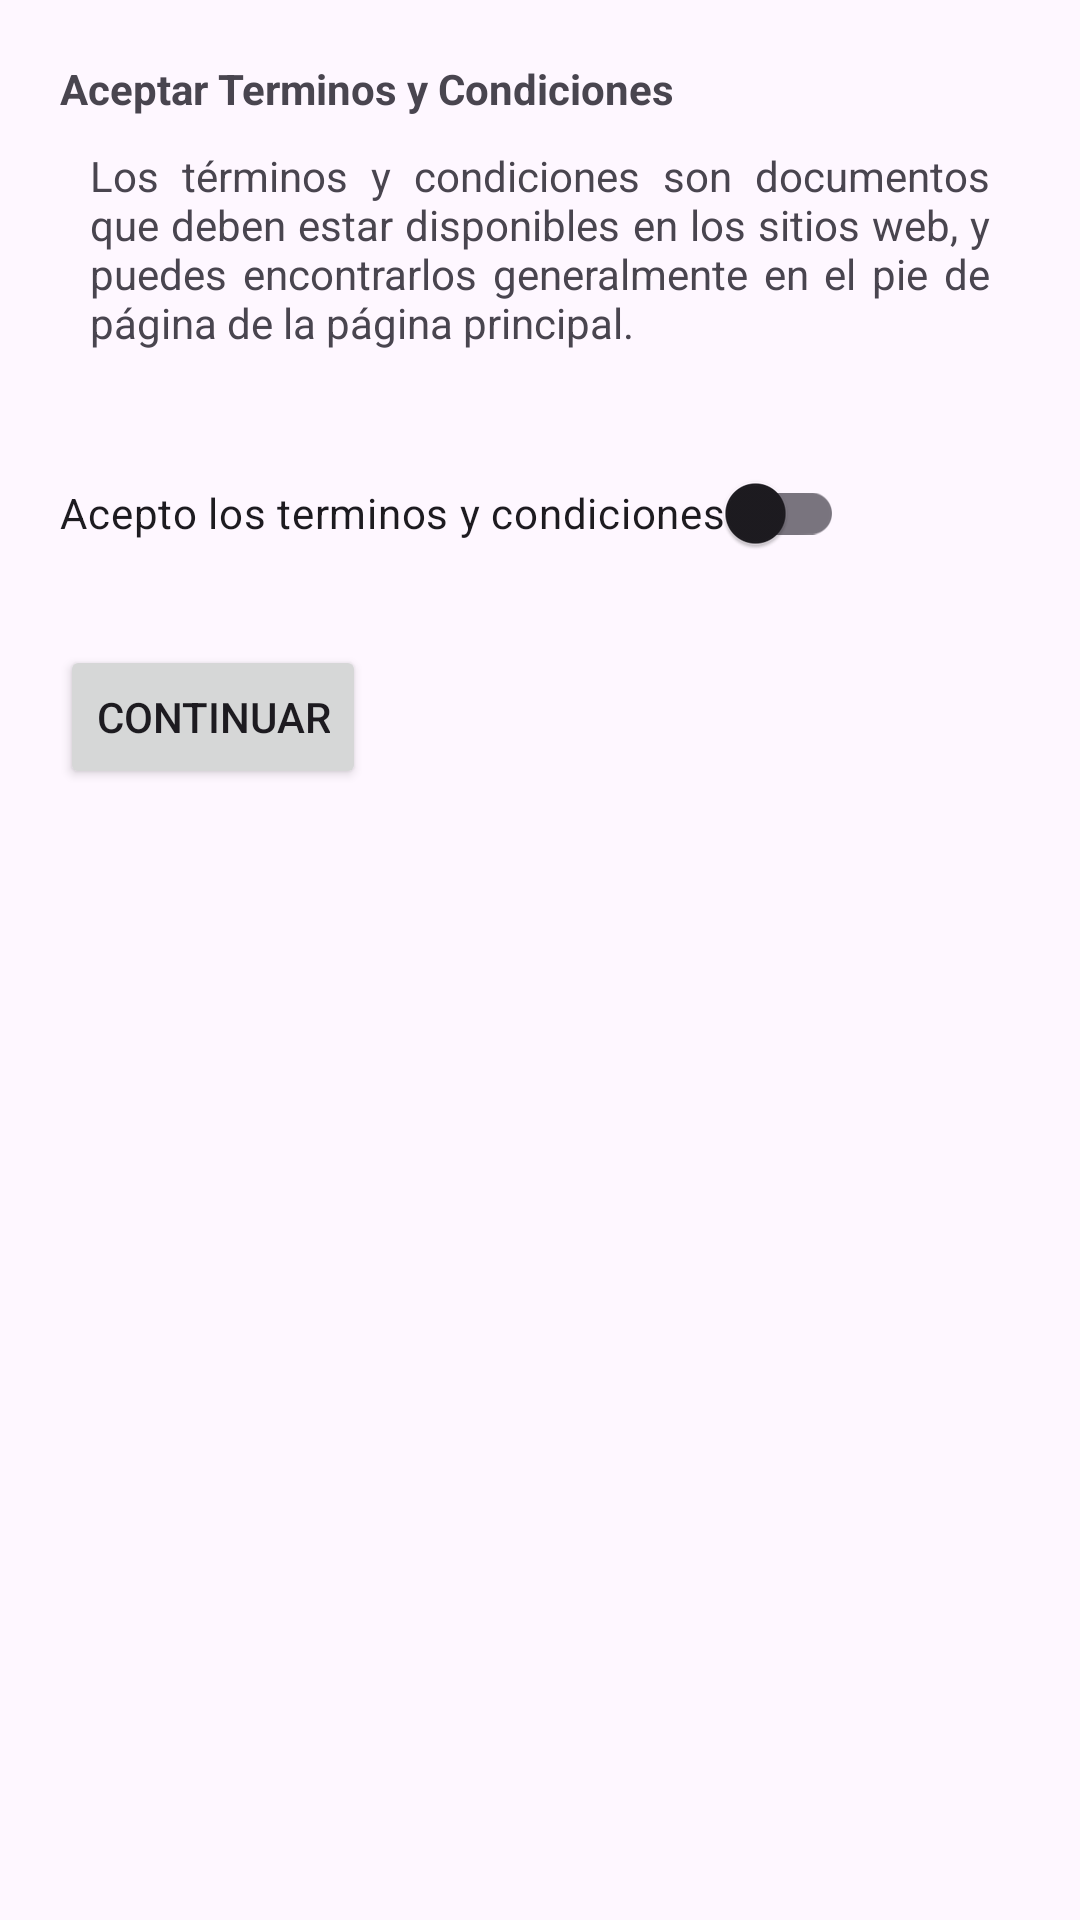

This screen was rendered from an Android layout file. Write that file and the resources it references.
<!-- AndroidManifest.xml: application theme Theme.App02 -->
<!-- res/layout/activity_switchs.xml -->
<?xml version="1.0" encoding="utf-8"?>
<LinearLayout xmlns:android="http://schemas.android.com/apk/res/android"
    xmlns:app="http://schemas.android.com/apk/res-auto"
    xmlns:tools="http://schemas.android.com/tools"
    android:id="@+id/main"
    android:orientation="vertical"
    android:padding="20dp"
    android:layout_width="wrap_content"
    android:layout_height="match_parent"
    tools:context=".Switchs">

    <TextView
        android:layout_width="match_parent"
        android:layout_height="wrap_content"
        android:text="Aceptar Terminos y Condiciones"
        android:textStyle="bold"/>

    <TextView
        android:id="@+id/terminos"
        android:layout_margin="10dp"
        android:justificationMode="inter_word"
        android:text="@string/terminos"
        android:layout_width="match_parent"
        android:layout_height="wrap_content"/>

    <androidx.appcompat.widget.SwitchCompat
        android:id="@+id/switchTerminos"
        android:layout_marginTop="20dp"
        android:text="Acepto los terminos y condiciones"
        android:layout_width="wrap_content"
        android:layout_height="wrap_content"/>

    <Button
        android:id="@+id/btnContinuar"
        android:text="Continuar"
        android:layout_marginTop="20dp"
        android:layout_width="wrap_content"
        android:layout_height="wrap_content"/>
</LinearLayout>
<!-- resources referenced by this layout -->
<resources>
  <string name="terminos">
          Los términos y condiciones son documentos que deben estar disponibles
          en los sitios web, y puedes encontrarlos generalmente en el pie de
          página de la página principal.
      </string>
  <style name="Theme.App02" parent="Base.Theme.App02" />
  <style name="Base.Theme.App02" parent="Theme.Material3.DayNight.NoActionBar">
      </style>
</resources>
